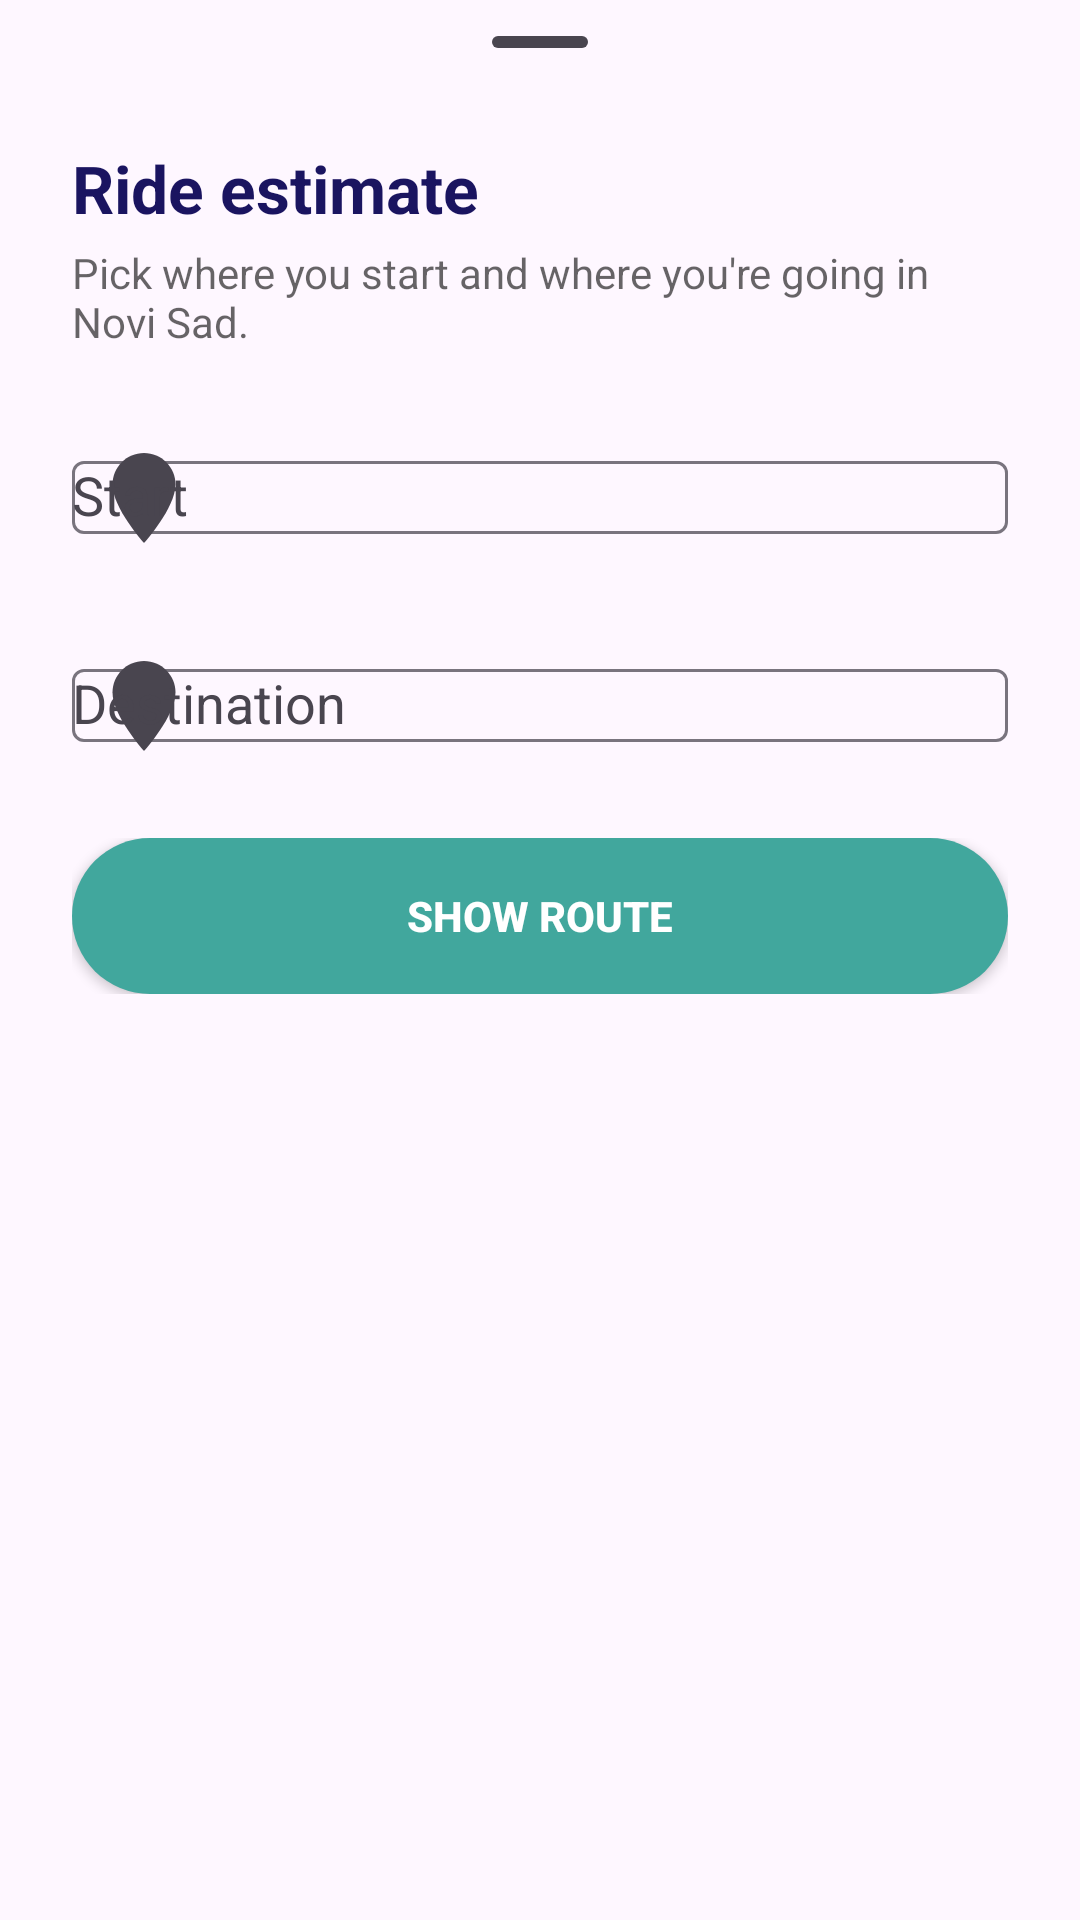

Android layout source for this screen:
<!-- AndroidManifest.xml: application theme Theme.MobileFrontMA -->
<!-- res/layout/sheet_ride_estimate.xml -->
<?xml version="1.0" encoding="utf-8"?>
<LinearLayout xmlns:android="http://schemas.android.com/apk/res/android"
    xmlns:app="http://schemas.android.com/apk/res-auto"
    android:layout_width="match_parent"
    android:layout_height="wrap_content"
    android:orientation="vertical">

    <com.google.android.material.bottomsheet.BottomSheetDragHandleView
        android:layout_width="match_parent"
        android:layout_height="wrap_content" />

    <LinearLayout
        android:layout_width="match_parent"
        android:layout_height="wrap_content"
        android:layout_gravity="center_horizontal"
        android:orientation="vertical"
        android:paddingStart="24dp"
        android:paddingEnd="24dp"
        android:paddingBottom="24dp">

        <TextView
            android:layout_width="wrap_content"
            android:layout_height="wrap_content"
            android:text="@string/estimate_title"
            android:textColor="@color/bluack"
            android:textSize="22sp"
            android:textStyle="bold" />

        <TextView
            android:layout_width="wrap_content"
            android:layout_height="wrap_content"
            android:layout_marginTop="4dp"
            android:layout_marginBottom="20dp"
            android:text="@string/estimate_subtitle"
            android:textColor="#99000000"
            android:textSize="14sp" />

        <com.google.android.material.textfield.TextInputLayout
            style="@style/Widget.Material3.TextInputLayout.OutlinedBox"
            android:layout_width="match_parent"
            android:layout_height="wrap_content"
            android:layout_marginBottom="16dp"
            android:hint="@string/prompt_start"
            app:startIconDrawable="@drawable/ic_marker_start">

            <AutoCompleteTextView
                android:id="@+id/startInput"
                android:layout_width="match_parent"
                android:layout_height="wrap_content"
                android:completionThreshold="1"
                android:imeOptions="actionNext"
                android:inputType="textPostalAddress"
                android:maxLines="1" />
        </com.google.android.material.textfield.TextInputLayout>

        <com.google.android.material.textfield.TextInputLayout
            style="@style/Widget.Material3.TextInputLayout.OutlinedBox"
            android:layout_width="match_parent"
            android:layout_height="wrap_content"
            android:layout_marginBottom="20dp"
            android:hint="@string/prompt_destination"
            app:startIconDrawable="@drawable/ic_marker_end">

            <AutoCompleteTextView
                android:id="@+id/destinationInput"
                android:layout_width="match_parent"
                android:layout_height="wrap_content"
                android:completionThreshold="1"
                android:imeOptions="actionDone"
                android:inputType="textPostalAddress"
                android:maxLines="1" />
        </com.google.android.material.textfield.TextInputLayout>

        <FrameLayout
            android:layout_width="match_parent"
            android:layout_height="wrap_content">

            <Button
                android:id="@+id/showRouteButton"
                android:layout_width="match_parent"
                android:layout_height="52dp"
                android:background="@drawable/bg_primary_button"
                android:text="@string/action_show_route"
                android:textColor="@android:color/white"
                android:textStyle="bold"
                app:backgroundTint="@null" />

            <ProgressBar
                android:id="@+id/estimateProgress"
                android:layout_width="28dp"
                android:layout_height="28dp"
                android:layout_gravity="center"
                android:indeterminateTint="@android:color/white"
                android:visibility="gone" />
        </FrameLayout>
    </LinearLayout>
</LinearLayout>
<!-- resources referenced by this layout -->
<resources>
  <color name="bluack">#1A1460</color>
  <!-- drawable bg_primary_button (drawable) -->
  <?xml version="1.0" encoding="utf-8"?>
  <selector xmlns:android="http://schemas.android.com/apk/res/android">
  
      
      <item android:state_pressed="true">
          <shape>
              <solid android:color="#358F87"/>
              <corners android:radius="32dp"/>
          </shape>
      </item>
  
      
      <item android:state_enabled="false">
          <shape>
              <solid android:color="#9E9E9E"/>
              <corners android:radius="32dp"/>
          </shape>
      </item>
  
      
      <item>
          <shape>
              <solid android:color="#41A79D"/>
              <corners android:radius="32dp"/>
          </shape>
      </item>
  
  </selector>
  <!-- drawable ic_marker_end (drawable) -->
  <vector xmlns:android="http://schemas.android.com/apk/res/android"
      android:width="36dp"
      android:height="36dp"
      android:viewportWidth="24"
      android:viewportHeight="24">
      <path
          android:fillColor="#C62828"
          android:pathData="M12,2C8.13,2 5,5.13 5,9c0,5.25 7,13 7,13s7,-7.75 7,-13c0,-3.87 -3.13,-7 -7,-7z" />
      <path
          android:fillColor="#FFFFFF"
          android:pathData="M12,11.5m-2.5,0a2.5,2.5 0,1 1,5 0a2.5,2.5 0,1 1,-5 0" />
  </vector>
  <!-- drawable ic_marker_start (drawable) -->
  <vector xmlns:android="http://schemas.android.com/apk/res/android"
      android:width="36dp"
      android:height="36dp"
      android:viewportWidth="24"
      android:viewportHeight="24">
      <path
          android:fillColor="#2E7D32"
          android:pathData="M12,2C8.13,2 5,5.13 5,9c0,5.25 7,13 7,13s7,-7.75 7,-13c0,-3.87 -3.13,-7 -7,-7z" />
      <path
          android:fillColor="#FFFFFF"
          android:pathData="M12,11.5m-2.5,0a2.5,2.5 0,1 1,5 0a2.5,2.5 0,1 1,-5 0" />
  </vector>
  <string name="action_show_route">Show route</string>
  <string name="estimate_subtitle">Pick where you start and where you\'re going in Novi Sad.</string>
  <string name="estimate_title">Ride estimate</string>
  <string name="prompt_destination">Destination</string>
  <string name="prompt_start">Start</string>
  <style name="Theme.MobileFrontMA" parent="Base.Theme.MobileFrontMA" />
  <style name="Base.Theme.MobileFrontMA" parent="Theme.Material3.DayNight.NoActionBar">
          
          
      </style>
</resources>
